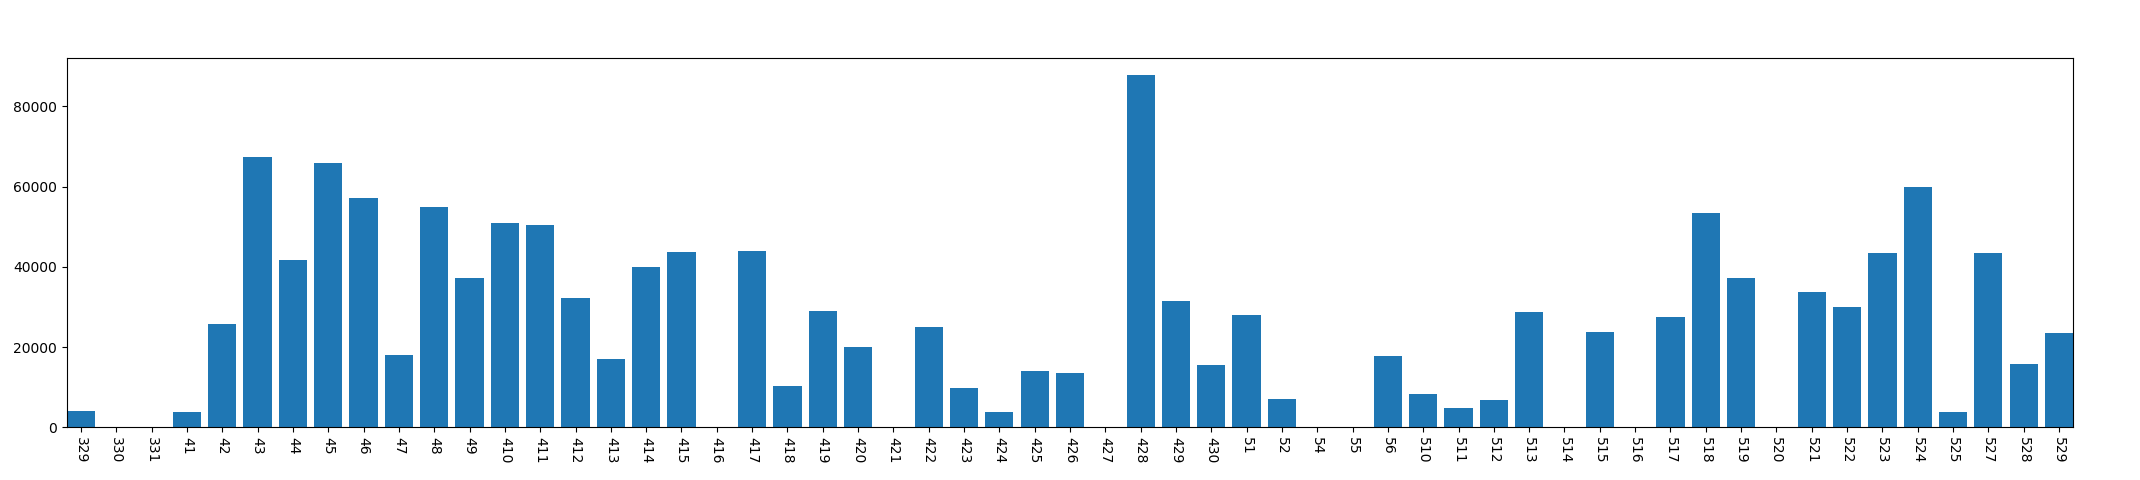

The file beside this chart, header and first rows:
, year, mon, day, phonelock_time
0, 2013, 3, 29, 4145
1, 2013, 3, 30, 0
2, 2013, 3, 31, 0
3, 2013, 4, 1, 3728
4, 2013, 4, 2, 25678
5, 2013, 4, 3, 67330
6, 2013, 4, 4, 41707
7, 2013, 4, 5, 65905
8, 2013, 4, 6, 57110
9, 2013, 4, 7, 18022
10, 2013, 4, 8, 54838
11, 2013, 4, 9, 37285
12, 2013, 4, 10, 51018
13, 2013, 4, 11, 50367
14, 2013, 4, 12, 32156
15, 2013, 4, 13, 17063
16, 2013, 4, 14, 39984
17, 2013, 4, 15, 43712
18, 2013, 4, 16, 0
19, 2013, 4, 17, 43875
20, 2013, 4, 18, 10311
21, 2013, 4, 19, 28896
22, 2013, 4, 20, 20088
23, 2013, 4, 21, 0
24, 2013, 4, 22, 25089
25, 2013, 4, 23, 9723
26, 2013, 4, 24, 3875
27, 2013, 4, 25, 14105
28, 2013, 4, 26, 13599
29, 2013, 4, 27, 0
30, 2013, 4, 28, 87788
31, 2013, 4, 29, 31523
32, 2013, 4, 30, 15633
33, 2013, 5, 1, 27878
34, 2013, 5, 2, 6983
35, 2013, 5, 4, 0
36, 2013, 5, 5, 0
37, 2013, 5, 6, 17774
38, 2013, 5, 10, 8377
39, 2013, 5, 11, 4896
40, 2013, 5, 12, 6763
41, 2013, 5, 13, 28748
42, 2013, 5, 14, 0
43, 2013, 5, 15, 23688
44, 2013, 5, 16, 0
45, 2013, 5, 17, 27497
46, 2013, 5, 18, 53510
47, 2013, 5, 19, 37157
48, 2013, 5, 20, 0
49, 2013, 5, 21, 33746
50, 2013, 5, 22, 29992
51, 2013, 5, 23, 43459
52, 2013, 5, 24, 60000
53, 2013, 5, 25, 3682
54, 2013, 5, 27, 43569
55, 2013, 5, 28, 15789
56, 2013, 5, 29, 23567
